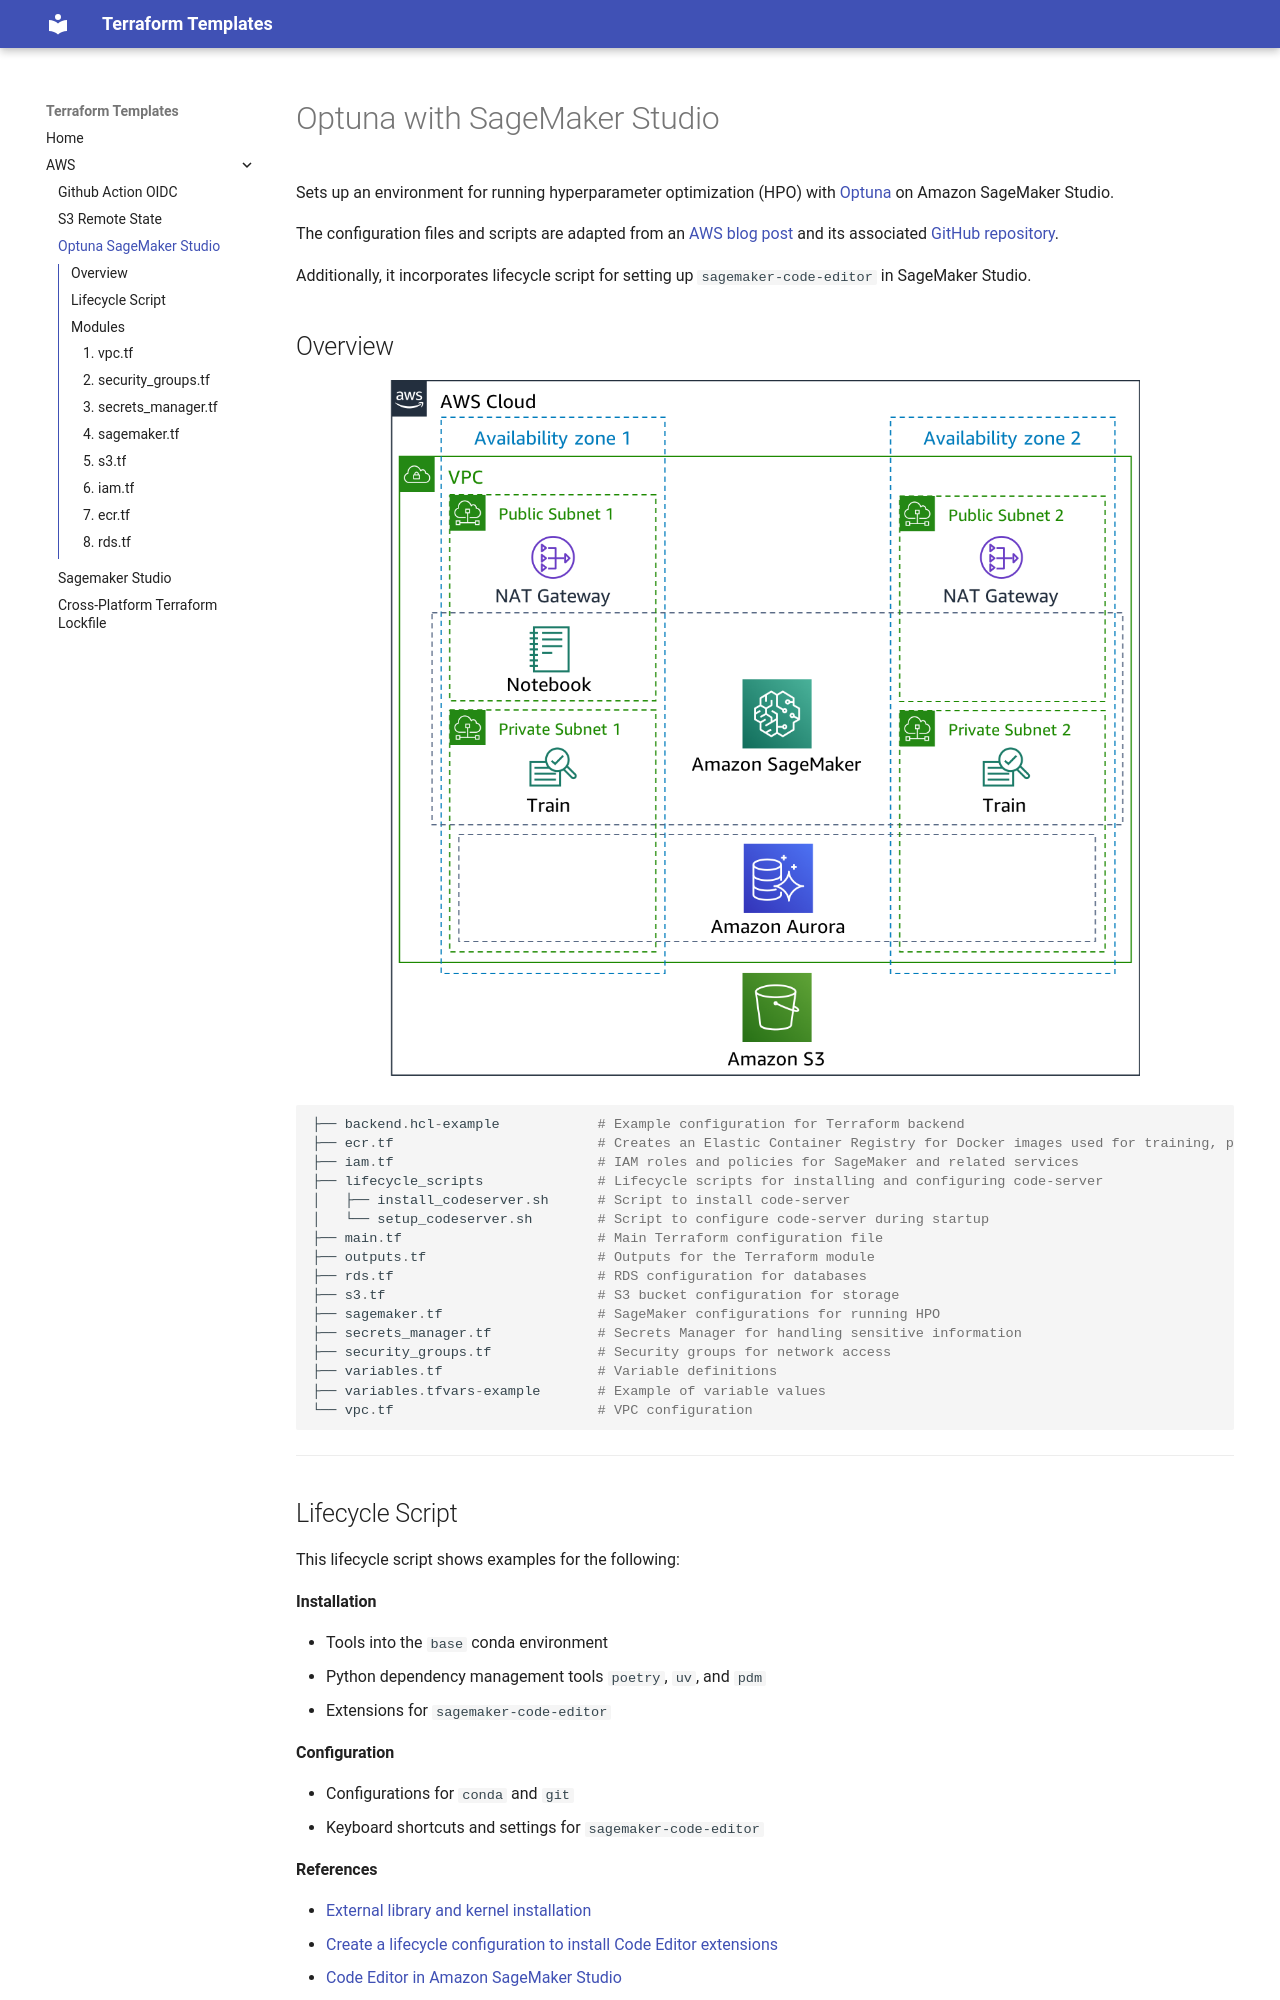

repository: yangwu1227/terraform-templates · page: aws/optuna_sagemaker_studio/index.html · generator: mkdocs

# Optuna with SageMaker Studio

Sets up an environment for running hyperparameter optimization (HPO) with [Optuna](https://github.com/optuna/optuna) on Amazon SageMaker Studio.

The configuration files and scripts are adapted from an [AWS blog post](https://aws.amazon.com/blogs/machine-learning/implementing-hyperparameter-optimization-with-optuna-on-amazon-sagemaker/) and its associated [GitHub repository](https://github.com/aws-samples/amazon-sagemaker-optuna-hpo-blog).

Additionally, it incorporates lifecycle script for setting up `sagemaker-code-editor` in SageMaker Studio.

## Overview

<center>
<img src="../diagrams/optuna_sagemaker.png" alt="Optuna with SageMaker" width="80%"/>
</center>

```python
├── backend.hcl-example            # Example configuration for Terraform backend
├── ecr.tf                         # Creates an Elastic Container Registry for Docker images used for training, preprocessing, or serving
├── iam.tf                         # IAM roles and policies for SageMaker and related services
├── lifecycle_scripts              # Lifecycle scripts for installing and configuring code-server
│   ├── install_codeserver.sh      # Script to install code-server
│   └── setup_codeserver.sh        # Script to configure code-server during startup
├── main.tf                        # Main Terraform configuration file
├── outputs.tf                     # Outputs for the Terraform module
├── rds.tf                         # RDS configuration for databases
├── s3.tf                          # S3 bucket configuration for storage
├── sagemaker.tf                   # SageMaker configurations for running HPO
├── secrets_manager.tf             # Secrets Manager for handling sensitive information
├── security_groups.tf             # Security groups for network access
├── variables.tf                   # Variable definitions
├── variables.tfvars-example       # Example of variable values
└── vpc.tf                         # VPC configuration
```

---

## Lifecycle Script

This lifecycle script shows examples for the following:

**Installation**

- Tools into the `base` conda environment
- Python dependency management tools `poetry`, `uv`, and `pdm`
- Extensions for `sagemaker-code-editor`

**Configuration**

- Configurations for `conda` and `git`
- Keyboard shortcuts and settings for `sagemaker-code-editor`

**References**

- [External library and kernel installation](https://docs.aws.amazon.com/sagemaker/latest/dg/nbi-add-external.html)
- [Create a lifecycle configuration to install Code Editor extensions](https://docs.aws.amazon.com/sagemaker/latest/dg/code-editor-use-lifecycle-configurations-extensions.html)
- [Code Editor in Amazon SageMaker Studio](https://docs.aws.amazon.com/sagemaker/latest/dg/code-editor.html)

---

## Modules
